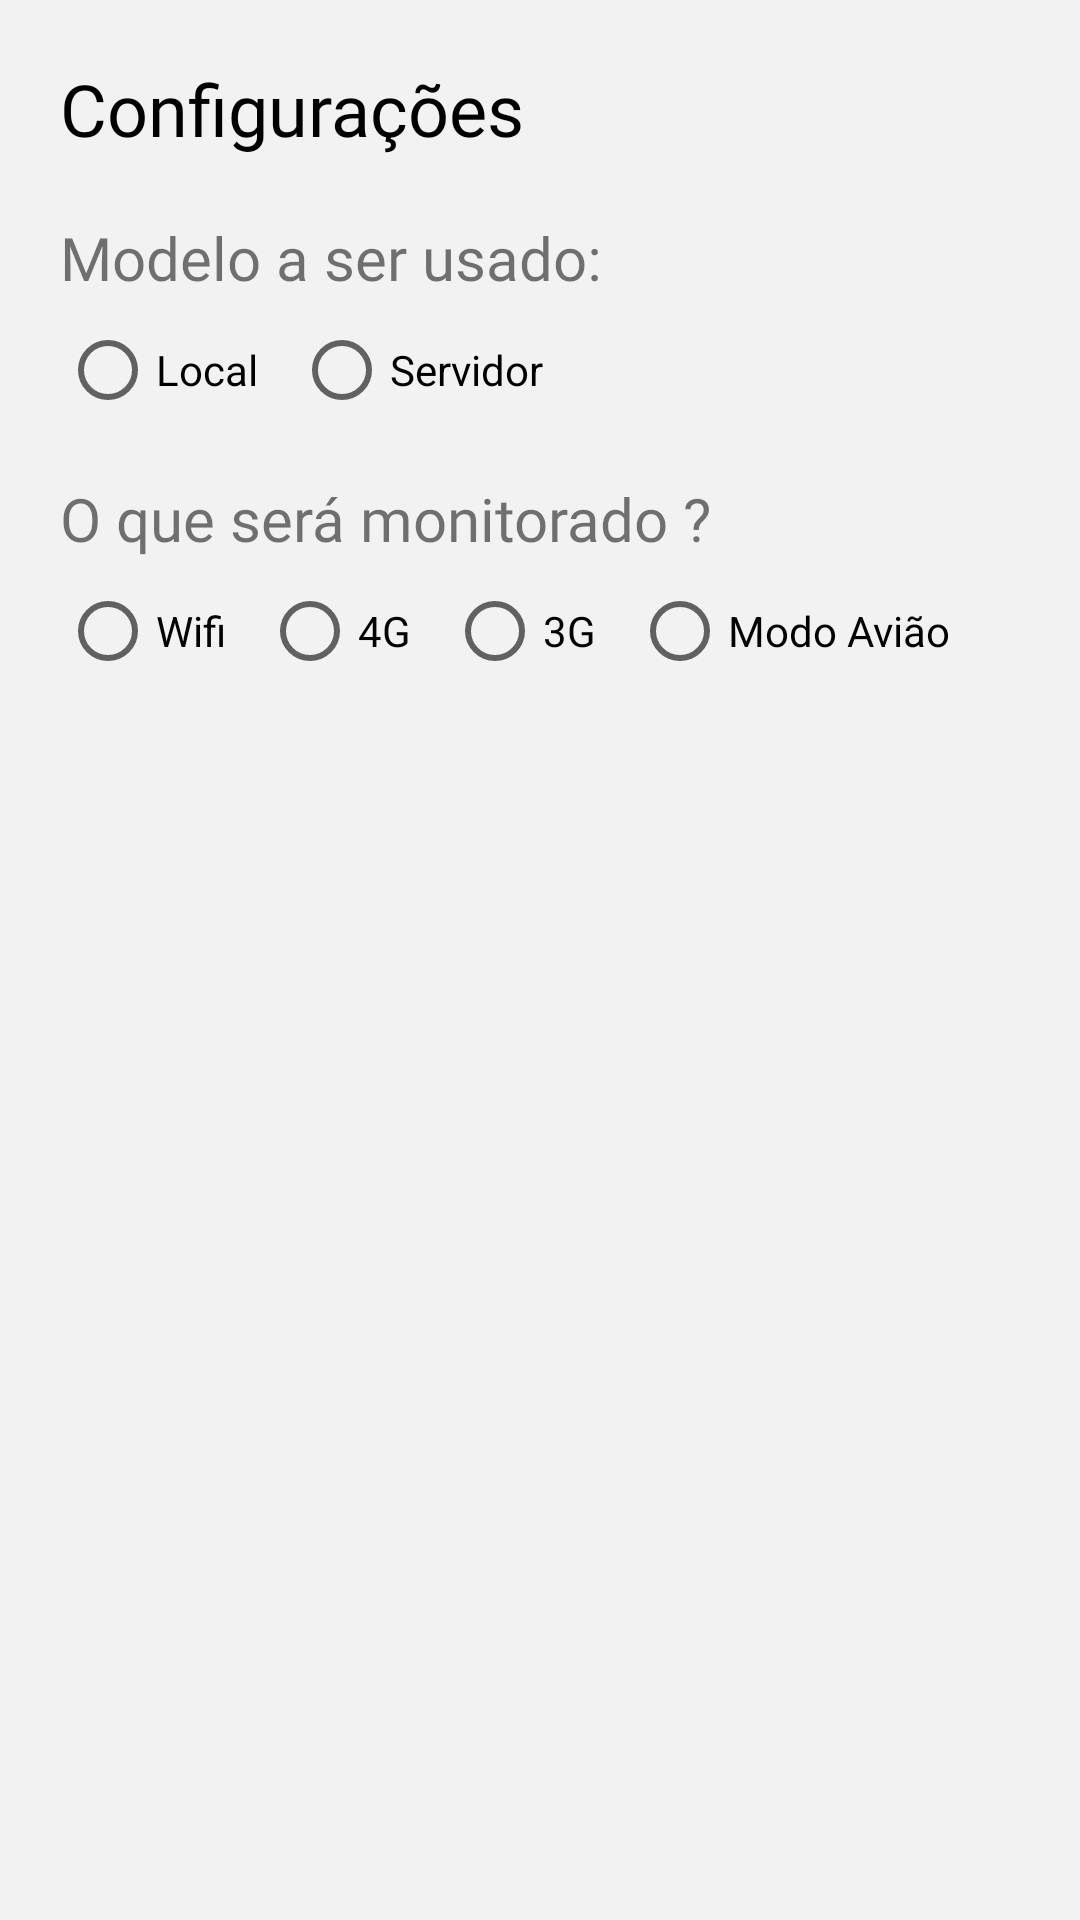

Layout XML and referenced resources for this Android screen:
<!-- AndroidManifest.xml: application theme Theme.DetectMangoDisease -->
<!-- res/layout/fragment_settings.xml -->
<?xml version="1.0" encoding="utf-8"?>
<androidx.constraintlayout.widget.ConstraintLayout xmlns:android="http://schemas.android.com/apk/res/android"
    xmlns:app="http://schemas.android.com/apk/res-auto"
    xmlns:tools="http://schemas.android.com/tools"
    android:layout_width="match_parent"
    android:layout_height="match_parent"
    android:background="@color/gray"
    tools:context=".SettingsFragment">

    <LinearLayout
        android:layout_width="match_parent"
        android:layout_height="wrap_content"
        android:orientation="vertical"
        android:padding="20dp"
        app:layout_constraintTop_toTopOf="parent"
        >

        <TextView
            android:layout_width="match_parent"
            android:layout_height="wrap_content"
            android:fontFamily="@font/lt_asus_heavy"
            android:textColor="@color/black"
            android:textSize="24dp"
            android:text="Configurações"
            android:layout_marginBottom="20dp"
            />

        <TextView
            android:layout_width="match_parent"
            android:layout_height="wrap_content"
            android:fontFamily="@font/lt_asus_bold"
            android:textSize="20dp"
            android:text="Modelo a ser usado:"
            />

        <RadioGroup
            android:id="@+id/radio_group_model"
            android:layout_width="match_parent"
            android:layout_height="wrap_content"
            android:layout_marginBottom="12dp"
            android:orientation="horizontal">

            <RadioButton
                android:id="@+id/radio_group_model_local"
                android:layout_width="wrap_content"
                android:layout_height="wrap_content"
                android:layout_marginRight="12dp"
                android:text="Local" />

            <RadioButton
                android:id="@+id/radio_group_model_server"
                android:layout_width="wrap_content"
                android:layout_height="wrap_content"
                android:text="Servidor" />
        </RadioGroup>

        <TextView
            android:layout_width="match_parent"
            android:layout_height="wrap_content"
            android:fontFamily="@font/lt_asus_bold"
            android:textSize="20dp"
            android:text="O que será monitorado ?" />

        <RadioGroup
            android:id="@+id/radio_group_monitored"
            android:layout_width="match_parent"
            android:layout_height="wrap_content"
            android:layout_marginBottom="12dp"

            android:orientation="horizontal">

            <RadioButton
                android:id="@+id/radio_group_monitored_wifi"
                android:layout_width="wrap_content"
                android:layout_height="wrap_content"
                android:layout_marginRight="12dp"
                android:text="Wifi" />

            <RadioButton
                android:id="@+id/radio_group_monitored_four_g"
                android:layout_width="wrap_content"
                android:layout_height="wrap_content"
                android:layout_marginRight="12dp"
                android:text="4G" />
            <RadioButton
                android:id="@+id/radio_group_monitored_three_g"
                android:layout_width="wrap_content"
                android:layout_height="wrap_content"
                android:layout_marginRight="12dp"
                android:text="3G" />
            <RadioButton
                android:id="@+id/radio_group_monitored_plain_mode"
                android:layout_width="wrap_content"
                android:layout_height="wrap_content"
                android:layout_marginRight="12dp"
                android:text="Modo Avião" />
        </RadioGroup>

    </LinearLayout>

</androidx.constraintlayout.widget.ConstraintLayout>
<!-- resources referenced by this layout -->
<resources>
  <color name="black">#FF000000</color>
  <color name="gray">#F2F2F2</color>
  <style name="Theme.DetectMangoDisease" parent="Theme.MaterialComponents.DayNight.NoActionBar">
          
          <item name="colorPrimary">@color/orange_strong</item>
          <item name="colorPrimaryVariant">@color/orange_strong</item>
          <item name="colorOnPrimary">@color/gray</item>
          
          <item name="colorSecondary">@color/secondary</item>
          <item name="colorSecondaryVariant">@color/primary</item>
          <item name="colorOnSecondary">@color/gray</item>
          
          <item name="android:statusBarColor">?attr/colorPrimaryVariant</item>
          
      </style>
  <color name="orange_strong">#D95407</color>
  <color name="secondary">#F2A007</color>
  <color name="primary">#F2B807</color>
</resources>
